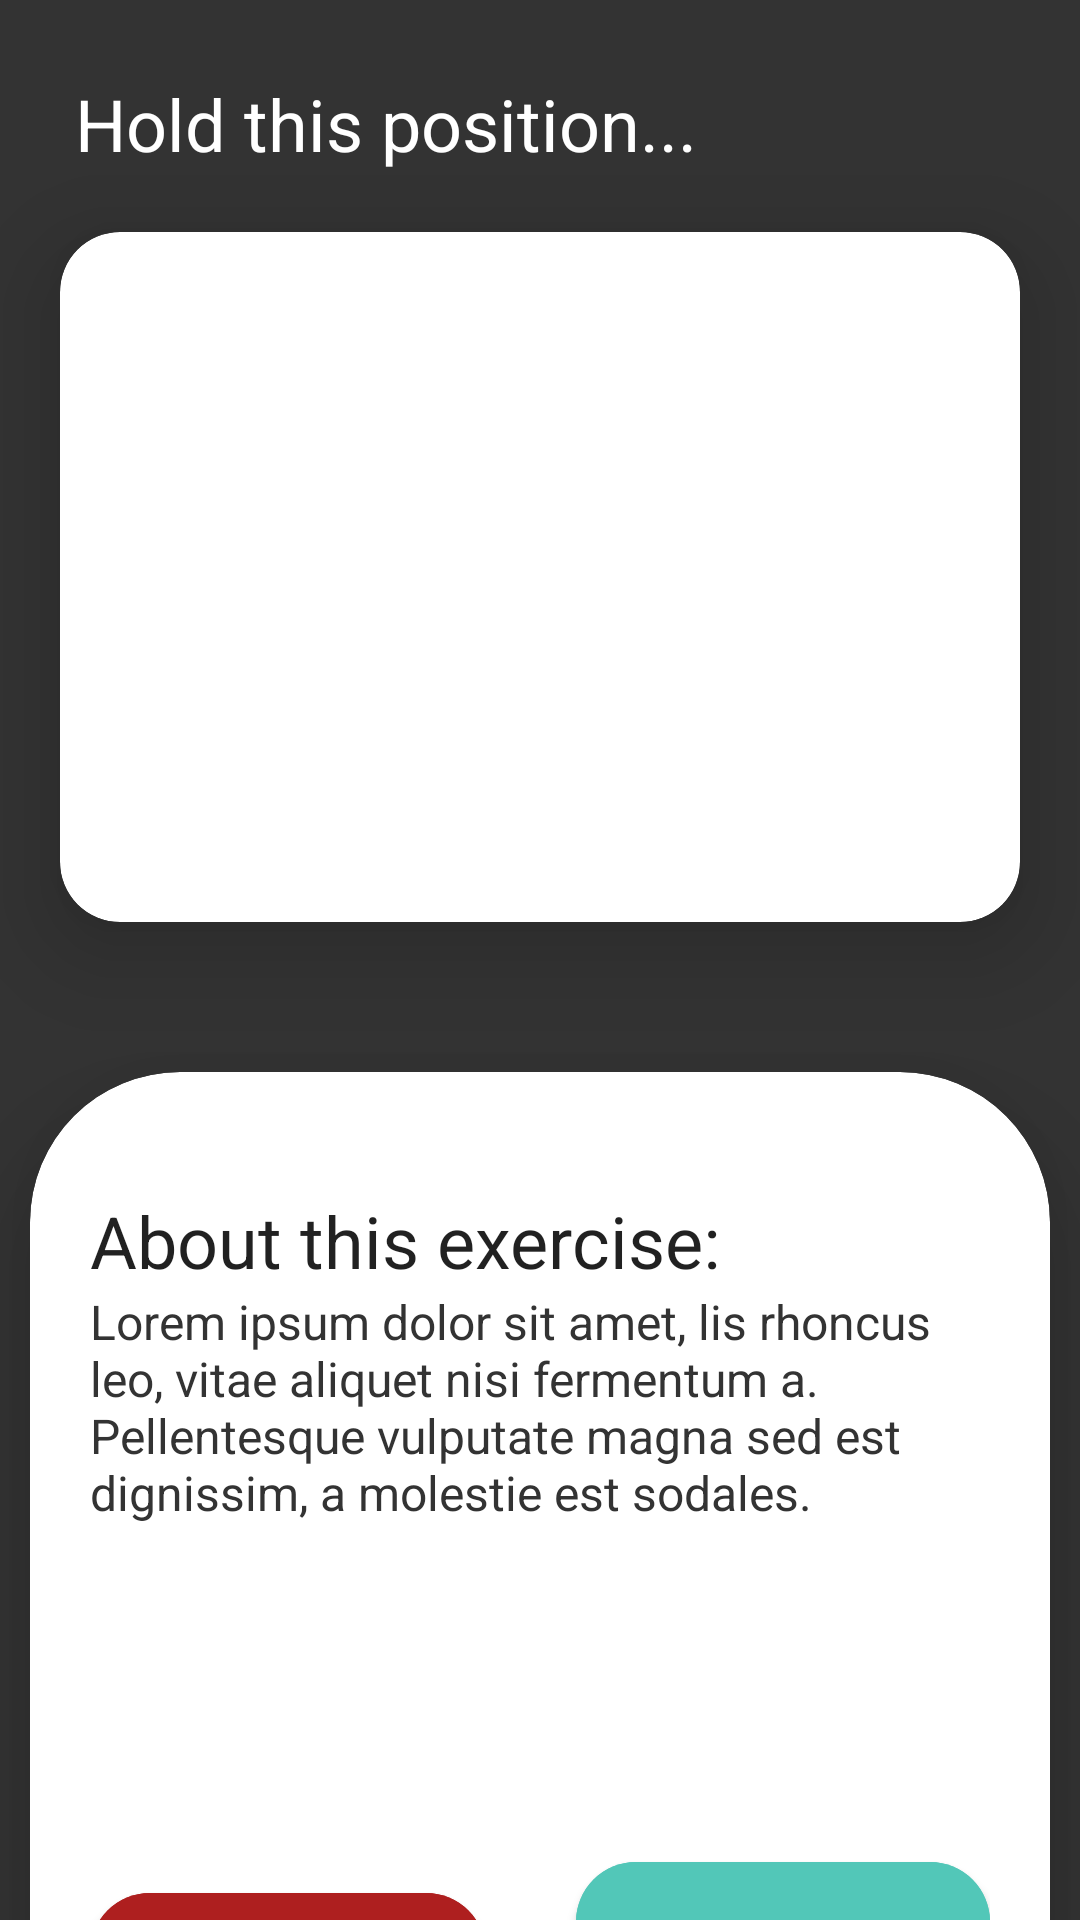

Produce the Android XML layout that renders to this screen, including the resource entries it uses.
<!-- AndroidManifest.xml: application theme Theme.PushApp -->
<!-- res/layout/fragment_exercise.xml -->
<?xml version="1.0" encoding="utf-8"?>
<layout xmlns:android="http://schemas.android.com/apk/res/android"
    xmlns:app="http://schemas.android.com/apk/res-auto"
    xmlns:tools="http://schemas.android.com/tools"
    tools:context=".ui.ExerciseFragment">

    <data>
        <variable
            name="viewModel"
            type="com.example.pushapp.viewmodel.ExerciseViewModel" />

    </data>

    <FrameLayout
        android:layout_width="match_parent"
        android:layout_height="match_parent"
        android:background="@color/darkGray">


        <androidx.constraintlayout.widget.ConstraintLayout
            android:layout_width="match_parent"
            android:layout_height="match_parent">

            <TextView
                android:id="@+id/text_holdThisPosition"
                style="@style/TextAppearance.AppCompat.Headline"
                android:layout_width="match_parent"
                android:layout_height="wrap_content"
                android:layout_margin="25dp"
                android:text="@string/hold_this_position"
                android:textColor="@color/white"
                app:layout_constraintEnd_toEndOf="parent"
                app:layout_constraintStart_toStartOf="parent"
                app:layout_constraintTop_toTopOf="parent" />

            <androidx.cardview.widget.CardView
                android:id="@+id/card_position"
                android:layout_width="match_parent"
                android:layout_height="230dp"
                android:layout_margin="20dp"
                app:cardCornerRadius="20dp"
                app:cardElevation="20dp"
                app:layout_constraintEnd_toEndOf="parent"
                app:layout_constraintStart_toStartOf="parent"
                app:layout_constraintTop_toBottomOf="@id/text_holdThisPosition">

                <ImageView
                    android:id="@+id/image_position"
                    android:layout_width="match_parent"
                    android:layout_height="match_parent"
                    android:scaleType="centerCrop"
                    app:imageSource="@{viewModel.position}"
                    tools:src="@drawable/position1"
                    tools:ignore="ContentDescription" />

            </androidx.cardview.widget.CardView>

            <androidx.cardview.widget.CardView
                android:layout_width="match_parent"
                android:layout_height="450dp"
                android:layout_marginHorizontal="10dp"
                android:layout_marginTop="50dp"
                app:cardCornerRadius="50dp"
                app:cardElevation="20dp"
                app:layout_constraintTop_toBottomOf="@id/card_position">

                <LinearLayout
                    android:layout_width="match_parent"
                    android:layout_height="wrap_content"
                    android:layout_marginHorizontal="20dp"
                    android:layout_marginTop="40dp"
                    android:orientation="vertical">

                    <TextView
                        android:layout_width="wrap_content"
                        android:layout_height="wrap_content"
                        android:text="@string/about_this_exercise"
                        android:textAppearance="@style/TextAppearance.AppCompat.Headline" />

                    <TextView
                        android:layout_width="wrap_content"
                        android:layout_height="wrap_content"
                        android:text="@string/exercise_description"
                        android:textAppearance="@style/TextAppearance.AppCompat.Subhead"
                        android:textColor="@color/darkGray" />

                    <TextView
                        android:id="@+id/text_exerciseCounter"
                        android:layout_width="match_parent"
                        android:layout_height="wrap_content"
                        android:layout_marginVertical="10dp"
                        android:gravity="center"
                        android:text="@{@string/remaining_time(viewModel.currentTimer + 1)}"
                        android:textColor="@color/black"
                        android:textSize="65sp"
                        tools:text="5 s"/>

                    <LinearLayout
                        android:layout_width="match_parent"
                        android:layout_height="wrap_content"
                        android:gravity="center"
                        android:orientation="horizontal">

                        <com.google.android.material.button.MaterialButton
                            android:id="@+id/button_stopExercise"
                            android:layout_width="wrap_content"
                            android:layout_height="wrap_content"
                            android:layout_marginRight="30dp"
                            android:backgroundTint="@color/red"
                            android:paddingHorizontal="40dp"
                            android:paddingVertical="15dp"
                            android:text="@string/stop"
                            android:textColor="@color/white"
                            android:textSize="18sp"
                            app:cornerRadius="20dp"
                            app:layout_constraintEnd_toEndOf="parent"
                            app:layout_constraintStart_toStartOf="parent"
                            app:layout_constraintTop_toBottomOf="@+id/editText_intervalField" />

                        <com.google.android.material.button.MaterialButton
                            android:id="@+id/button_pauseExercise"
                            android:layout_width="wrap_content"
                            android:layout_height="wrap_content"
                            android:backgroundTint="@color/primaryLightColor"
                            android:paddingHorizontal="40dp"
                            android:paddingVertical="15dp"
                            android:text="@string/pause"
                            android:textColor="@color/black"
                            android:textSize="18sp"
                            app:cornerRadius="20dp"
                            app:layout_constraintEnd_toEndOf="parent"
                            app:layout_constraintStart_toStartOf="parent"
                            app:layout_constraintTop_toBottomOf="@+id/editText_intervalField" />

                    </LinearLayout>

                </LinearLayout>

            </androidx.cardview.widget.CardView>

        </androidx.constraintlayout.widget.ConstraintLayout>

    </FrameLayout>


</layout>
<!-- resources referenced by this layout -->
<resources>
  <color name="black">#000000</color>
  <color name="darkGray">#333333</color>
  <color name="primaryLightColor">#52c7b8</color>
  <color name="red">#AE1F1F</color>
  <color name="white">#ffffff</color>
  <!-- drawable position1: jpg bitmap (drawable, 395338 bytes) -->
  <string name="about_this_exercise">About this exercise:</string>
  <string name="exercise_description">Lorem ipsum dolor sit amet, lis rhoncus leo, vitae aliquet nisi fermentum a. Pellentesque vulputate magna sed est dignissim, a molestie est sodales.</string>
  <string name="hold_this_position">Hold this position...</string>
  <string name="pause">PAUSE</string>
  <string name="remaining_time">%d s</string>
  <string name="stop">STOP</string>
  <style name="Theme.PushApp" parent="Theme.MaterialComponents.DayNight.NoActionBar">
          
          <item name="colorPrimary">@color/primaryColor</item>
          <item name="colorPrimaryVariant">@color/primaryDarkColor</item>
          <item name="colorOnPrimary">@color/white</item>
          
          <item name="colorSecondary">@color/secondaryColor</item>
          <item name="colorSecondaryVariant">@color/secondaryDarkColor</item>
          <item name="colorOnSecondary">@color/black</item>
          
          <item name="android:statusBarColor">?attr/colorPrimaryVariant</item>
          
      </style>
  <color name="primaryColor">#009688</color>
  <color name="primaryDarkColor">#00675b</color>
  <color name="secondaryColor">#03a9f4</color>
  <color name="secondaryDarkColor">#007ac1</color>
</resources>
